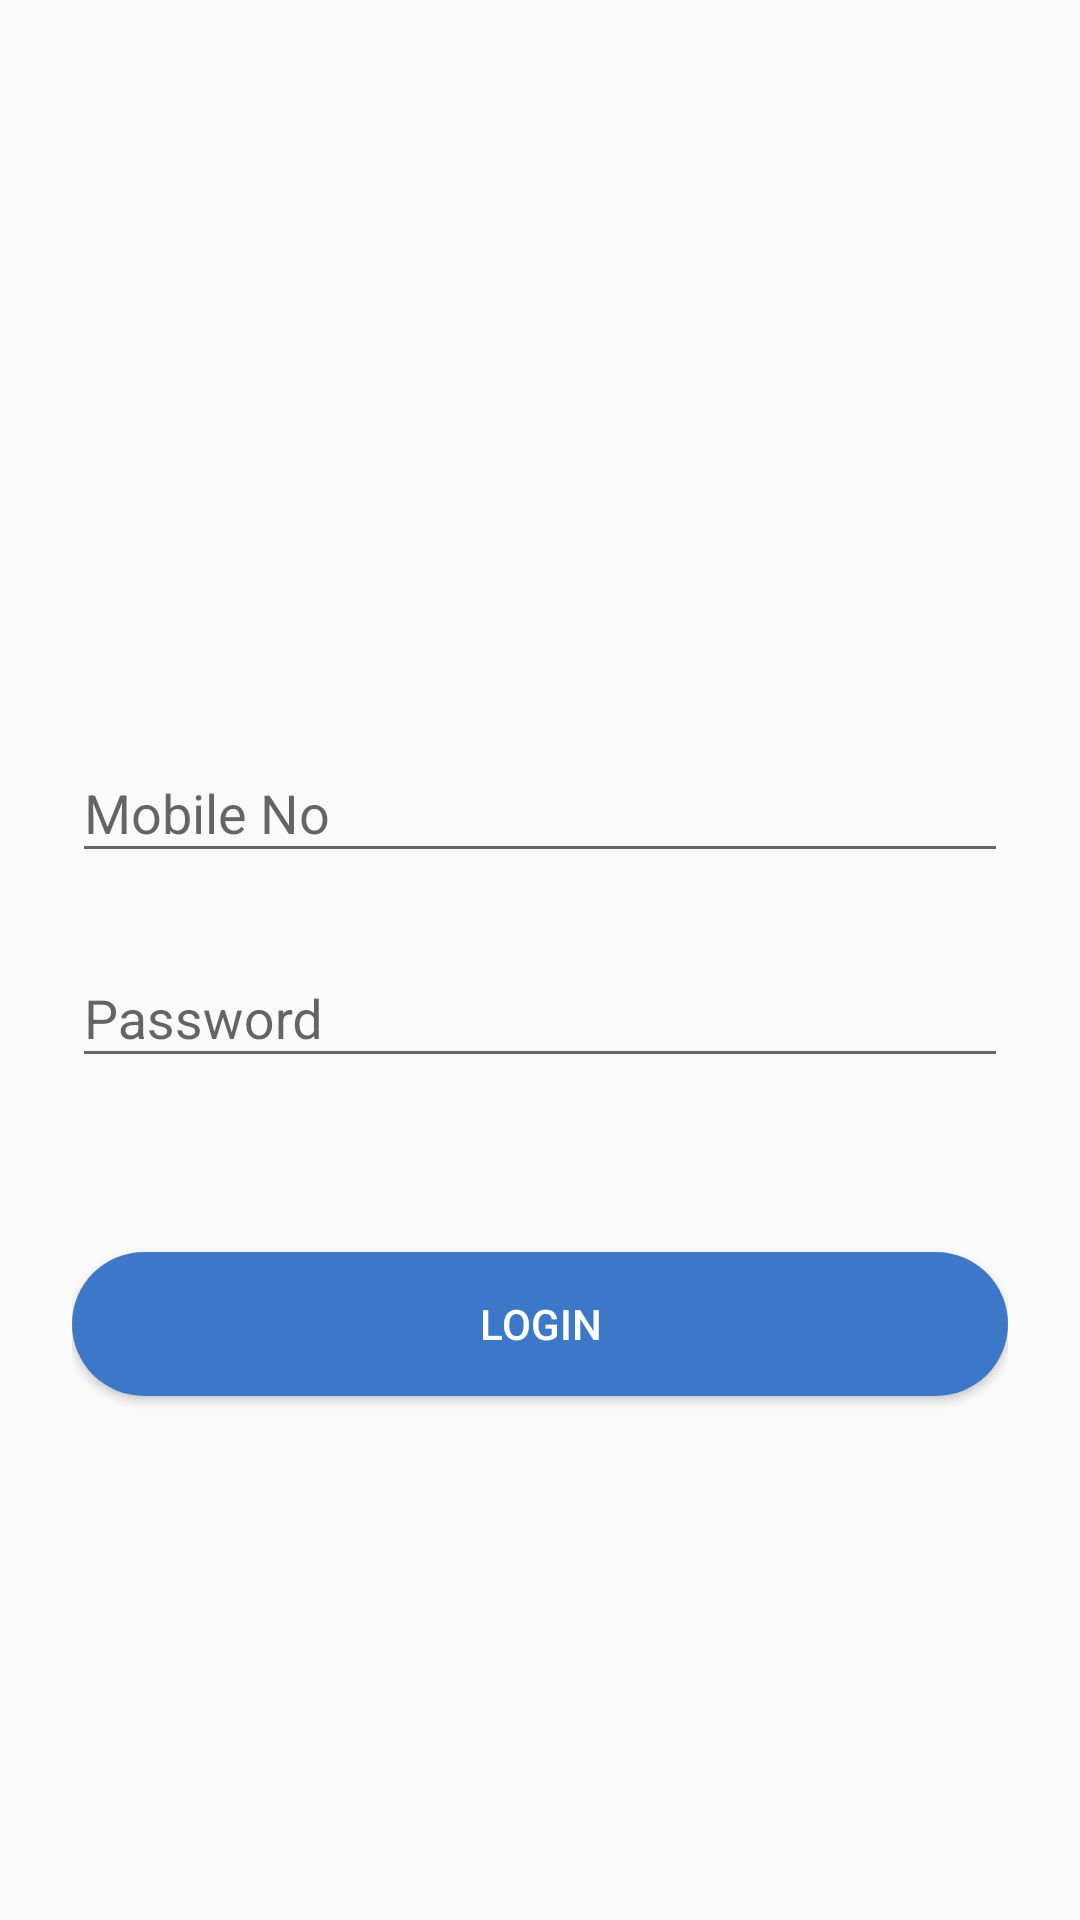

Write the Android layout XML for this screen, with the resource values it uses.
<!-- AndroidManifest.xml: application theme AppTheme -->
<!-- res/layout/activity_login.xml -->
<?xml version="1.0" encoding="utf-8"?>
<ScrollView xmlns:android="http://schemas.android.com/apk/res/android"
            android:layout_width="fill_parent"
            android:layout_height="match_parent" xmlns:app="http://schemas.android.com/apk/res-auto"
            android:fitsSystemWindows="true">

    <FrameLayout
            android:layout_gravity="center"
            android:layout_width="match_parent"
                 android:layout_height="wrap_content">
    <LinearLayout
            android:layout_gravity="center"
            android:gravity="center"
            android:orientation="vertical"
            android:layout_width="match_parent"
            android:layout_height="wrap_content"
            android:paddingTop="56dp"
            android:paddingLeft="24dp"
            android:paddingRight="24dp">

        <ImageView android:src="@drawable/megapolis_new_logo"
                   android:layout_width="wrap_content"
                   android:layout_height="wrap_content"
                   android:layout_marginBottom="24dp"
                   android:layout_gravity="center_horizontal" />

        
        <com.google.android.material.textfield.TextInputLayout

                android:layout_width="match_parent"
                android:layout_height="wrap_content"
                android:layout_marginTop="8dp"
                android:layout_marginBottom="8dp">
            <EditText android:id="@+id/input_email"

                      android:layout_width="match_parent"
                      android:layout_height="wrap_content"
                      android:inputType="textEmailAddress"
                      android:hint="Mobile No" />
        </com.google.android.material.textfield.TextInputLayout>

        
        <com.google.android.material.textfield.TextInputLayout
                android:layout_width="match_parent"
                android:layout_height="wrap_content"
                android:layout_marginTop="8dp"
                android:layout_marginBottom="8dp">
            <EditText android:id="@+id/input_password"
                      android:layout_width="match_parent"
                      android:layout_height="wrap_content"
                      android:inputType="textPassword"
                      android:hint="Password"/>
        </com.google.android.material.textfield.TextInputLayout>

        <androidx.appcompat.widget.AppCompatButton
                android:id="@+id/btn_login"
                android:background="@drawable/button_bg"
                android:layout_width="fill_parent"
                android:layout_height="wrap_content"
                android:layout_marginTop="50dp"
                android:textColor="@color/white"
                android:layout_marginBottom="24dp"
                android:onClick="buClick"
                android:padding="12dp"
                android:text="Login"/>

        <TextView
                 android:visibility="gone"
                  android:id="@+id/link_signup"
                  android:layout_width="fill_parent"
                  android:layout_height="wrap_content"
                  android:layout_marginBottom="24dp"
                  android:text="No account yet? Create one"
                  android:gravity="center"
                  android:textSize="16dip"/>

    </LinearLayout>

        <ProgressBar
                android:id="@+id/progressBar"
                android:visibility="gone"
                android:layout_gravity="center"
                android:layout_width="100dp"
                android:layout_height="100dp"
        />
    </FrameLayout>
</ScrollView>
<!-- resources referenced by this layout -->
<resources>
  <!-- drawable button_bg (drawable) -->
  <?xml version="1.0" encoding="utf-8"?>
  <shape xmlns:android="http://schemas.android.com/apk/res/android">
      <corners android:radius="50dp"/>
  
      <solid android:color="@color/colorPrimary"/>
  </shape>
  <style name="AppTheme" parent="Theme.AppCompat.Light.DarkActionBar">
          
          <item name="colorPrimary">@color/colorPrimary</item>
          <item name="colorPrimaryDark">@color/colorPrimaryDark</item>
          <item name="colorAccent">@color/colorAccent</item>
      </style>
  <color name="colorPrimary">#3D78C8</color>
  <color name="colorPrimaryDark">#3D78C8</color>
  <color name="colorAccent">#008000</color>
  <!-- not gathered from this repository: default colours our renderer supplied (Android Studio template values) -->
  <color name="white">#FFFFFFFF</color>
</resources>
